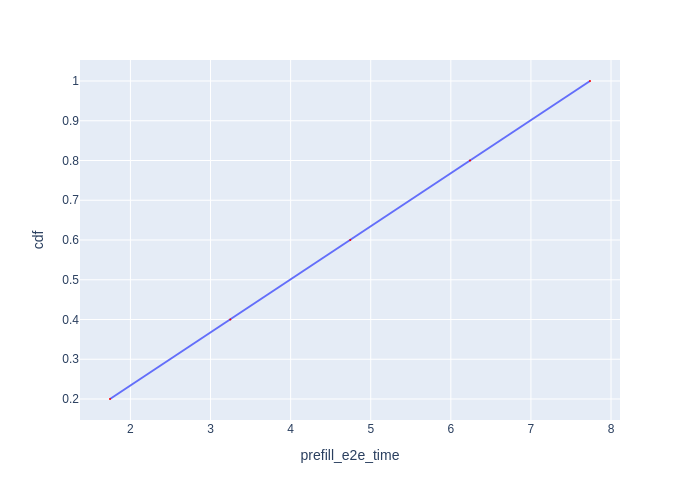

The file beside this chart, header and first rows:
Request Id, prefill_e2e_time, cdf
0_0, 1.745, 0.2
0_1, 3.247, 0.4
0_2, 4.745, 0.6
0_3, 6.24, 0.8
0_4, 7.738, 1.0
